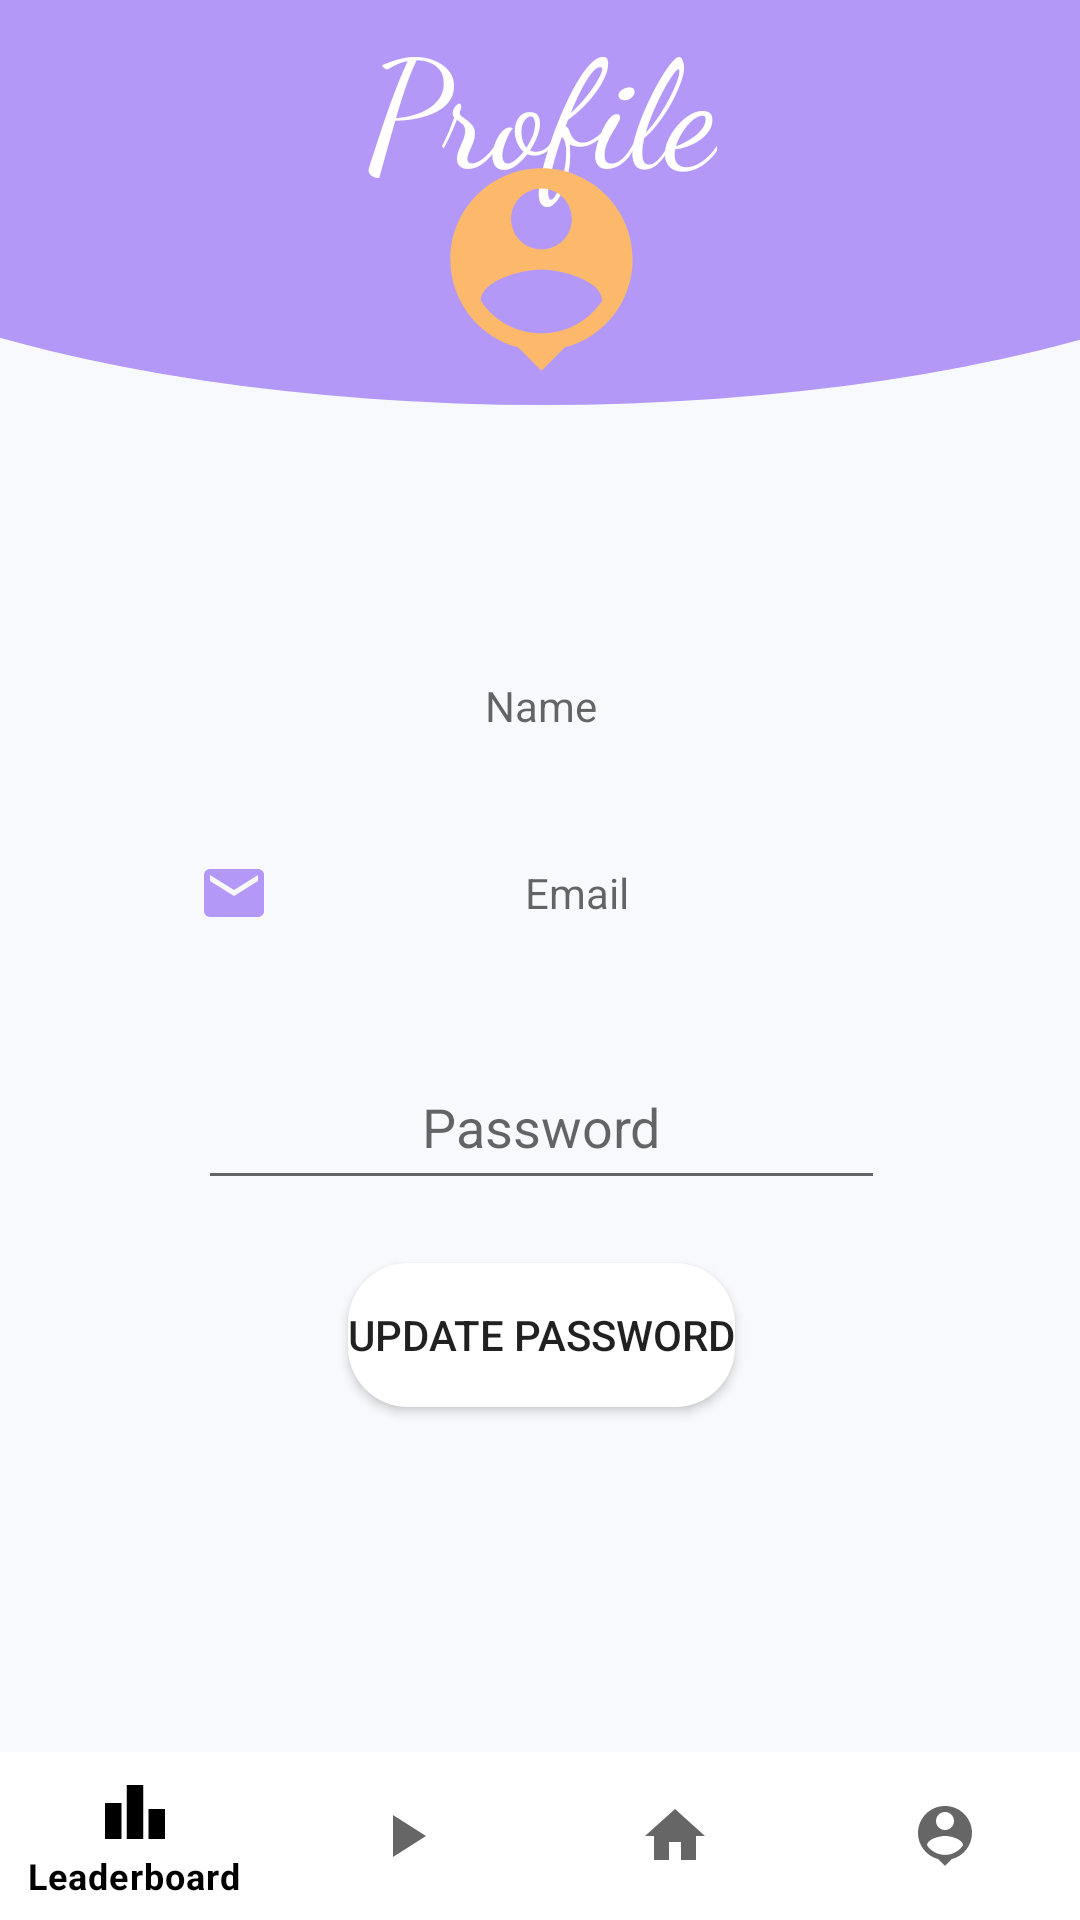

Produce the Android XML layout that renders to this screen, including the resource entries it uses.
<!-- AndroidManifest.xml: application theme Theme.Mastermind -->
<!-- res/layout/fragment_profile.xml -->
<?xml version="1.0" encoding="utf-8"?>
<androidx.constraintlayout.widget.ConstraintLayout xmlns:android="http://schemas.android.com/apk/res/android"
    xmlns:app="http://schemas.android.com/apk/res-auto"
    xmlns:tools="http://schemas.android.com/tools"
    android:layout_width="match_parent"
    android:layout_height="match_parent"
    android:background="#f7f9fc"
    tools:context=".ProfileFragment">

    <TextView
        android:id="@+id/textView2"
        android:layout_width="wrap_content"
        android:layout_height="wrap_content"
        android:elevation="20dp"
        android:fontFamily="cursive"
        android:text="Profile"
        android:textColor="@color/white"
        android:textSize="50sp"
        app:layout_constraintBottom_toBottomOf="parent"
        app:layout_constraintEnd_toEndOf="parent"
        app:layout_constraintHorizontal_bias="0.502"
        app:layout_constraintStart_toStartOf="parent"
        app:layout_constraintTop_toTopOf="parent"
        app:layout_constraintVertical_bias="0.0" />


    <ImageView
        android:id="@+id/imageView6"
        android:layout_width="145dp"
        android:layout_height="81dp"
        android:elevation="20dp"
        android:src="@drawable/ic_baseline_person_pin_24"
        app:layout_constraintBottom_toBottomOf="parent"
        app:layout_constraintEnd_toEndOf="parent"
        app:layout_constraintHorizontal_bias="0.502"
        app:layout_constraintStart_toStartOf="parent"
        app:layout_constraintTop_toTopOf="@+id/view"
        app:layout_constraintVertical_bias="0.088" />

    <View
        android:id="@+id/view"
        android:layout_width="393dp"
        android:layout_height="135dp"
        android:background="@drawable/halfcircle"
        android:clickable="false"
        app:layout_constraintBottom_toBottomOf="parent"
        app:layout_constraintEnd_toEndOf="parent"
        app:layout_constraintHorizontal_bias="0.484"
        app:layout_constraintStart_toStartOf="parent"
        app:layout_constraintTop_toTopOf="parent"
        app:layout_constraintVertical_bias="0.0" />


    <Button
        android:id="@+id/updateBtn"
        android:layout_width="wrap_content"
        android:layout_height="wrap_content"
        android:background="@drawable/white_bg"
        android:text="Update Password"
        app:layout_constraintBottom_toBottomOf="parent"
        app:layout_constraintEnd_toEndOf="parent"
        app:layout_constraintHorizontal_bias="0.502"
        app:layout_constraintStart_toStartOf="parent"
        app:layout_constraintTop_toTopOf="parent"
        app:layout_constraintVertical_bias="0.711" />

    <TextView
        android:id="@+id/emailBox"
        android:layout_width="229dp"
        android:layout_height="52dp"
        android:drawableLeft="@drawable/ic_baseline_email_24"
        android:elevation="20dp"
        android:gravity="center"
        android:hint="Email"
        android:paddingBottom="20dp"
        app:layout_constraintBottom_toBottomOf="parent"
        app:layout_constraintEnd_toEndOf="parent"
        app:layout_constraintHorizontal_bias="0.503"
        app:layout_constraintStart_toStartOf="parent"
        app:layout_constraintTop_toTopOf="parent"
        app:layout_constraintVertical_bias="0.479" />

    <TextView
        android:id="@+id/nameBox"
        android:layout_width="229dp"
        android:layout_height="52dp"
        android:elevation="20dp"
        android:drawableLeft="@drawable/ic_baseline_person_add_24"
        android:hint="Name"
        android:gravity="center"
        app:layout_constraintBottom_toBottomOf="parent"
        app:layout_constraintEnd_toEndOf="parent"
        app:layout_constraintHorizontal_bias="0.505"
        app:layout_constraintStart_toStartOf="parent"
        app:layout_constraintTop_toTopOf="parent"
        app:layout_constraintVertical_bias="0.356" />


    <EditText
        android:id="@+id/passwordBox"
        android:layout_width="229dp"
        android:layout_height="52dp"
        android:drawableLeft="@drawable/ic_baseline_lock_24"
        android:hint="Password"
        android:textAlignment="center"
        app:layout_constraintBottom_toBottomOf="parent"
        app:layout_constraintEnd_toEndOf="parent"
        app:layout_constraintHorizontal_bias="0.503"
        app:layout_constraintStart_toStartOf="parent"
        app:layout_constraintTop_toTopOf="parent"
        app:layout_constraintVertical_bias="0.592" />


    <RelativeLayout
        android:layout_width="match_parent"
        android:layout_height="wrap_content"
        app:layout_constraintBottom_toBottomOf="parent">

        <com.google.android.material.bottomnavigation.BottomNavigationView
            android:id="@+id/bottom_navigation3"
            style="@style/Widget.MaterialComponents.BottomNavigationView.Colored"
            android:layout_width="match_parent"
            android:layout_height="wrap_content"
            android:background="@color/white"
            app:menu="@menu/bottom_navigation_menu" />

    </RelativeLayout>




</androidx.constraintlayout.widget.ConstraintLayout>
<!-- resources referenced by this layout -->
<resources>
  <color name="white">#FFFFFFFF</color>
  <!-- drawable halfcircle (drawable) -->
  <?xml version="1.0" encoding="utf-8"?>
  <layer-list xmlns:android="http://schemas.android.com/apk/res/android">
      <item>
          <shape android:shape="rectangle"/>
      </item>
      <item
          android:bottom="0dp"
          android:left="-100dp"
          android:right="-100dp"
          android:elevation="20dp"
          android:top="-80dp">
          <shape android:shape="oval">
              <solid android:color="#B398F7" />
          </shape>
      </item>
  </layer-list>
  <!-- drawable ic_baseline_email_24 (drawable) -->
  <vector android:height="24dp" android:tint="#B398F7"
      android:viewportHeight="24" android:viewportWidth="24"
      android:width="24dp" xmlns:android="http://schemas.android.com/apk/res/android">
      <path android:fillColor="@android:color/white" android:pathData="M20,4L4,4c-1.1,0 -1.99,0.9 -1.99,2L2,18c0,1.1 0.9,2 2,2h16c1.1,0 2,-0.9 2,-2L22,6c0,-1.1 -0.9,-2 -2,-2zM20,8l-8,5 -8,-5L4,6l8,5 8,-5v2z"/>
  </vector>
  <!-- drawable ic_baseline_person_pin_24 (drawable) -->
  <vector android:height="24dp" android:tint="#FCB96B"
      android:viewportHeight="24" android:viewportWidth="24"
      android:width="24dp" xmlns:android="http://schemas.android.com/apk/res/android">
      <path android:fillColor="@android:color/white" android:pathData="M12,2c-4.97,0 -9,4.03 -9,9 0,4.17 2.84,7.67 6.69,8.69L12,22l2.31,-2.31C18.16,18.67 21,15.17 21,11c0,-4.97 -4.03,-9 -9,-9zM12,4c1.66,0 3,1.34 3,3s-1.34,3 -3,3 -3,-1.34 -3,-3 1.34,-3 3,-3zM12,18.3c-2.5,0 -4.71,-1.28 -6,-3.22 0.03,-1.99 4,-3.08 6,-3.08 1.99,0 5.97,1.09 6,3.08 -1.29,1.94 -3.5,3.22 -6,3.22z"/>
  </vector>
  <!-- drawable white_bg (drawable) -->
  <?xml version="1.0" encoding="utf-8"?>
  <shape xmlns:android="http://schemas.android.com/apk/res/android"
      android:shape="rectangle"
      android:padding="10dp">
  
      <solid android:color="@color/white" />
      <corners
          android:radius="20dp">
  
      </corners>
  
      <corners android:radius="20dp" />
      <item
          android:bottom="0dp"
          android:left="0dp"
          android:right="0dp"
          android:top="0dp">
  
      </item>
  
  
  </shape>
  <style name="Theme.Mastermind" parent="Theme.MaterialComponents.DayNight.NoActionBar">
          
          <item name="colorPrimary">@color/white</item>
          <item name="colorPrimaryVariant">#3700B3</item>
          <item name="colorOnPrimary">@color/black</item>
          
          <item name="colorSecondary">#03DAC6</item>
          <item name="colorSecondaryVariant">#018786</item>
          <item name="colorOnSecondary">#000000</item>
          
          <item name="android:statusBarColor" tools:targetApi="l">?attr/colorPrimaryVariant</item>
          
          <item name="colorSurface"> #FFFFFF</item>
          <item name="colorOnSurface">#000000</item>
          <item name="colorError"> #B00020</item>
          <item name="colorOnError"> #FFFFFF</item>
          <item name="colorOnBackground">#000000</item>
          </style>
  <color name="black">#FF000000</color>
</resources>
